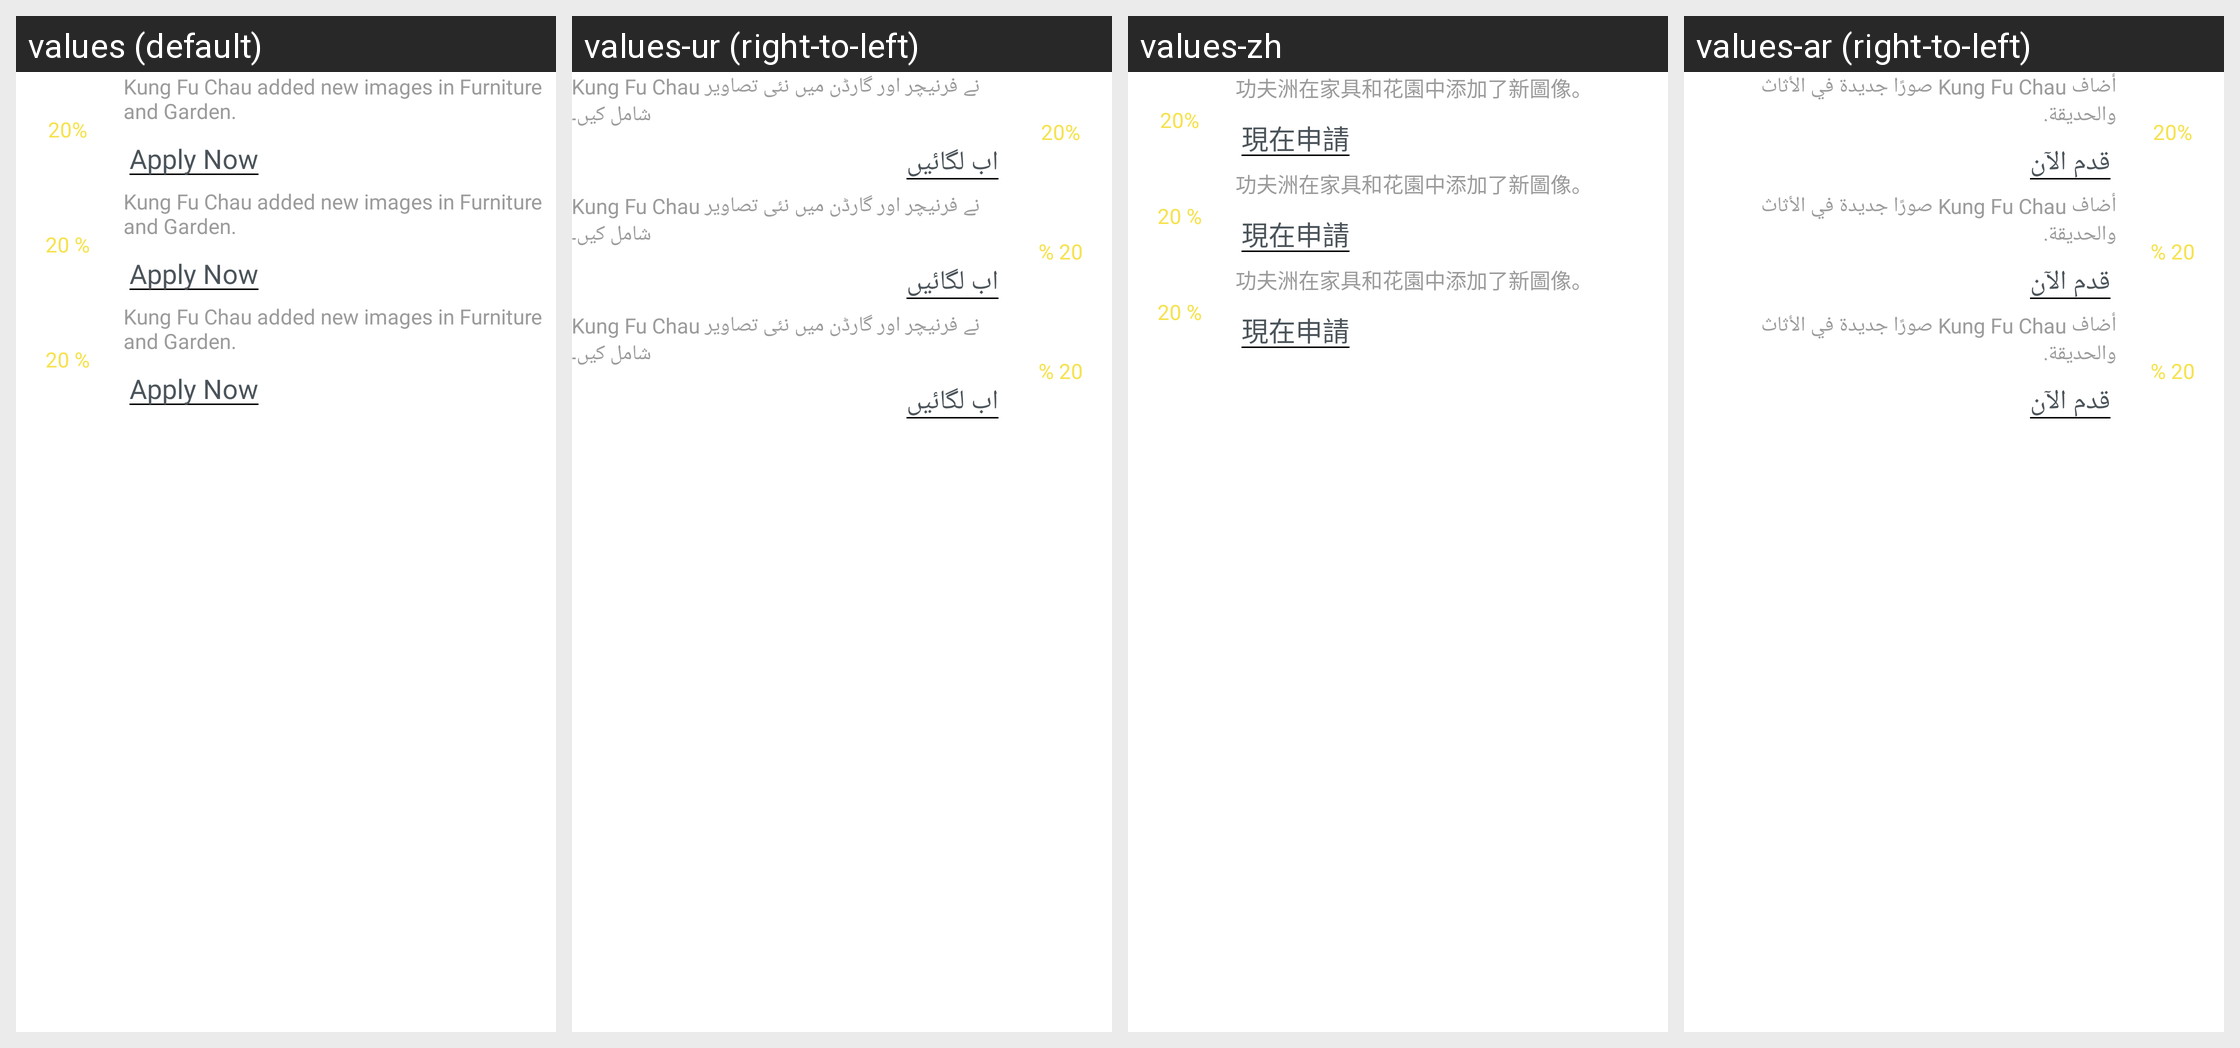

The same Android screen rendered under several of its app's locales, left to right. List the strings drawn on it with the default value and each locale's translation.
Android screen res/layout/activity_promocodes.xml rendered under 4 locales, left to right: values (default), values-ur (right-to-left), values-zh, values-ar (right-to-left). Device: Nexus 5 (rendered at 1080×1920; each locale shown at half size, 540×960, under a caption strip naming it); theme Theme.TaxiDriver.
Other locales in the repository, not shown: values-fr.
Strings drawn on this screen, with the default value and each locale's value (text and hints the layout hard-codes, and strings that could not be matched under every locale, appear in the picture but are not listed):

kung_fu_chau_added_new_images_in_furniture_and_garden
  values: Kung Fu Chau added new images in Furniture and Garden.
  values-ur: Kung Fu Chau نے فرنیچر اور گارڈن میں نئی ​​تصاویر شامل کیں۔
  values-zh: 功夫洲在家具和花園中添加了新圖像。
  values-ar: أضاف Kung Fu Chau صورًا جديدة في الأثاث والحديقة.

apply_now
  values: Apply Now
  values-ur: اب لگائیں
  values-zh: 現在申請
  values-ar: قدم الآن
